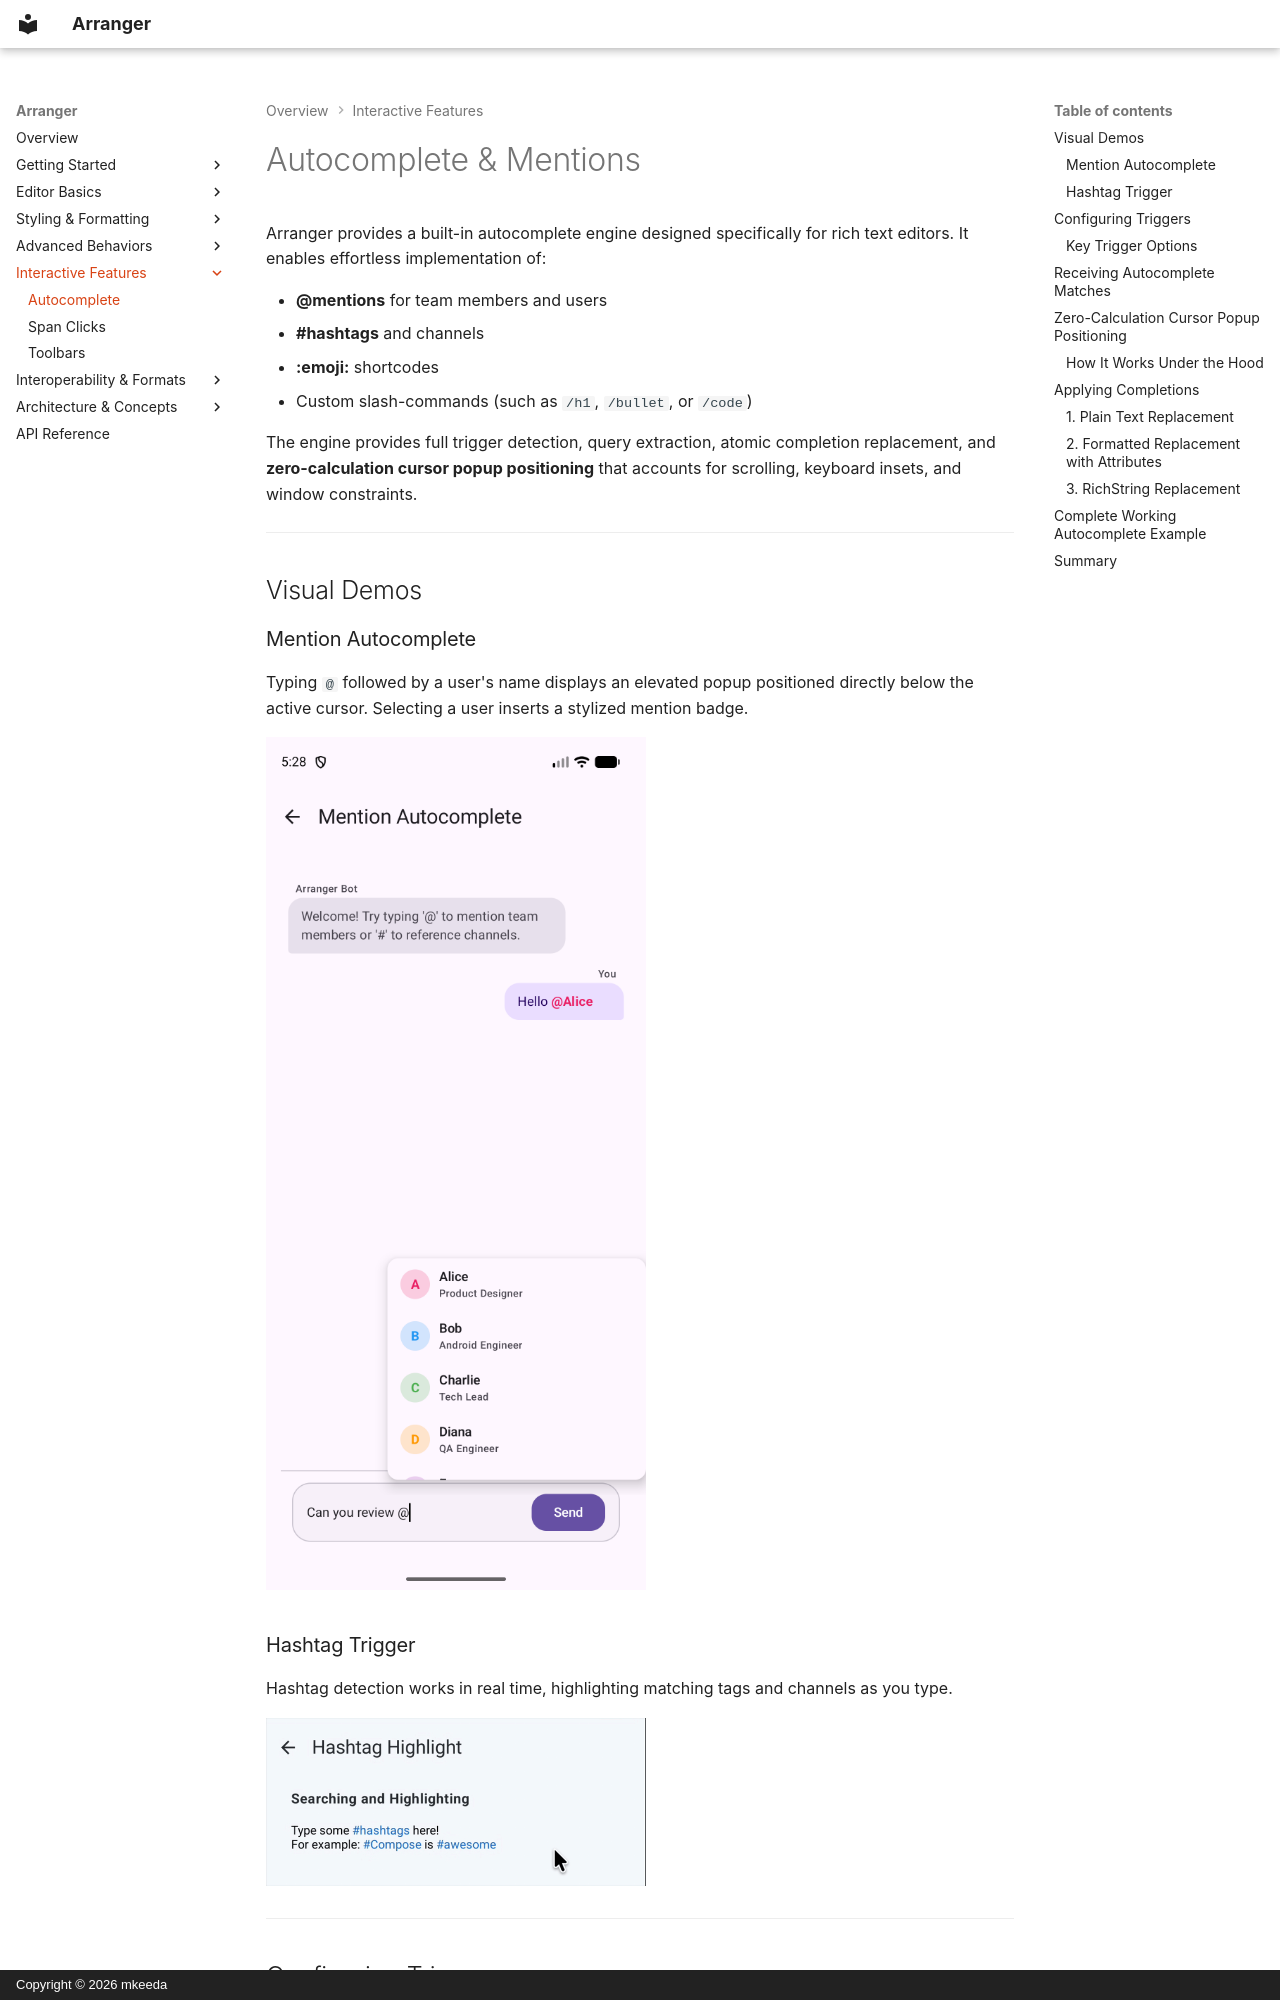

repository: mkeeda/arranger · page: interactions/autocomplete/index.html · generator: mkdocs · copyright: Copyright © 2026 mkeeda

# Autocomplete & Mentions

Arranger provides a built-in autocomplete engine designed specifically for rich text editors. It enables effortless implementation of:

- **@mentions** for team members and users
- **#hashtags** and channels
- **:emoji:** shortcodes
- Custom slash-commands (such as `/h1`, `/bullet`, or `/code`)

The engine provides full trigger detection, query extraction, atomic completion replacement, and **zero-calculation cursor popup positioning** that accounts for scrolling, keyboard insets, and window constraints.

---

## Visual Demos

### Mention Autocomplete

Typing `@` followed by a user's name displays an elevated popup positioned directly below the active cursor. Selecting a user inserts a stylized mention badge.

![Mention Autocomplete](../images/mention-autocomplete.png){ width="380" }

### Hashtag Trigger

Hashtag detection works in real time, highlighting matching tags and channels as you type.

![Hashtag Highlight](../images/hashtag-highlight.gif){ width="380" }

---

## Configuring Triggers

Define triggers using `AutocompleteTrigger` for each pattern your editor supports (such as `@` for mentions or `#` for channels):

```kotlin
val triggers = listOf(
    // Trigger for user mentions (e.g. @alice)
    AutocompleteTrigger(prefix = "@"),
    // Trigger for full names allowing spaces (e.g. @Jane Doe)
    AutocompleteTrigger(prefix = "@", allowSpacesInQuery = true),
    // Trigger for channel/topic hashtags (e.g. #general)
    AutocompleteTrigger(prefix = "#"),
)
```

### Key Trigger Options

- **`prefix`**: The triggering character or string (e.g. `"@"` or `"#"`).
- **`requireLeadingWhitespace`**: When `true` (default), prevents false triggers inside words (e.g. `user@example.com` will **not** trigger mention autocomplete).
- **`allowSpacesInQuery`**: Set to `true` for queries with spaces, such as full names (`@Jane Doe`). By default (`false`), typing a space automatically dismisses the popup.
- **`maxQueryLength`**: Upper limit on query length (default `50`). Typing beyond this limit dismisses the popup.

For detailed constructor signatures, refer to the [AutocompleteTrigger API Reference](https://mkeeda.github.io/arranger/api/arranger-editor/dev.mkeeda.arranger.editor/-autocomplete-trigger/index.html).

---
